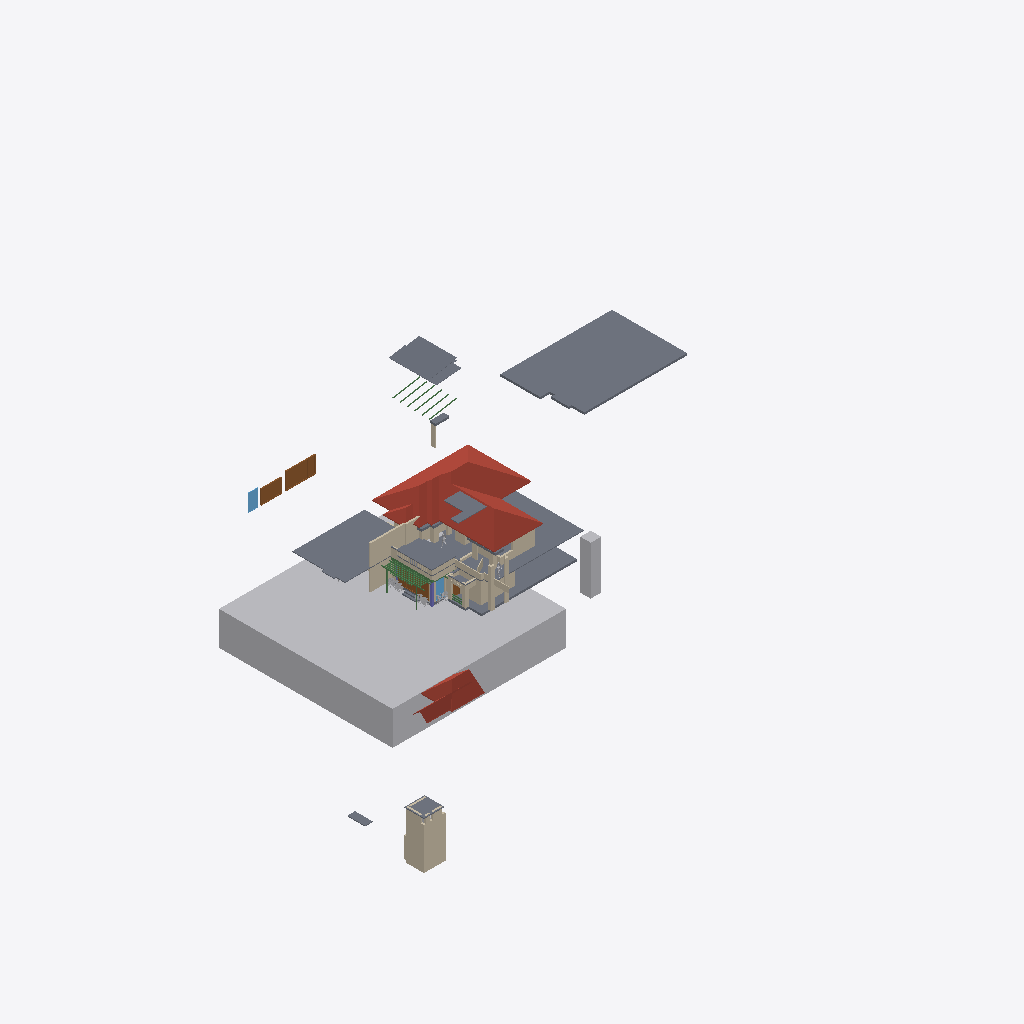
Isometric view of an IFC building model (IFC-SPF (STEP), schema IFC4X3, length unit metre), seen from the south-west, elements coloured by IFC class: 47 walls (beige), 18 slabs (grey), 10 beams (green), 8 other elements (light grey), 4 doors (brown), 3 roofs (red-brown), 2 windows (light blue), 1 column (violet).
Extent 82.4 m × 54.4 m × 34.1 m (x, y, z). Storeys (2): My Storey at 0.00 m; Furniture at 0.00 m. Elements (383): 119 IfcBuildingElementProxy, 103 IfcWall, 68 IfcSystemFurnitureElement, 38 IfcBeam, 18 IfcSlab, 9 IfcFurniture, 9 IfcGeographicElement, 5 IfcDoor, 4 IfcWindow, 3 IfcRoof, 2 IfcColumn, 2 IfcElectricAppliance.

HEADER;
FILE_DESCRIPTION(('ViewDefinition[DesignTransferView]'),'2;1');
FILE_NAME('Haroon.ifc','2026-11-17T12:33:01+05:30',(''),(''),'IfcOpenShell 0.9.0.post1','Bonsai 0.9.0-post1','Nobody');
FILE_SCHEMA(('IFC4X3'));
ENDSEC;
DATA;
#1=IFCPROJECT('3Nc$W10oX39R9nokYWVXQQ',$,'My Project',$,$,$,$,(#10,#22),#5);
#27=IFCSITE('18E0QpV1vAqhpxqK4cBvm$',$,'My Site',$,$,#50,$,$,$,$,$,$,$,$);
#33=IFCBUILDING('39LUp5juL5SBeUfotbM0rp',$,'My Building',$,$,#56,$,$,$,$,$,$);
#39=IFCBUILDINGSTOREY('1eJWHZHV9FMAU2qxsD42Cb',$,'My Storey',$,$,#62,$,$,$,$);
#63613=IFCBUILDINGSTOREY('22fMrjxt18Vvq1EoN2xY3t',$,'Furniture',$,$,#63629,$,$,$,$);
#48595=IFCGEOGRAPHICELEMENT('3K844ywfjD5Ah7F8qUxqXp',$,'Site',$,$,#49242,#48596,$,.TERRAIN.);
#5312=IFCSLAB('2b_Ov4p8n4Kxhq96PA15Hu',$,'Slab',$,$,#5770,#5323,$,$);
#8278=IFCROOF('0Ckg7UAZbBKun62f2j7pe2',$,'Roof',$,$,#33831,#24765,$,.HIP_ROOF.);
#6425=IFCSLAB('0C2jN_qQv7owYD$1$sZ9PH',$,'Slab',$,$,#33071,#6436,$,$);
#5585=IFCSLAB('3Lec81A1D3mfX5id$wjT5j',$,'Slab',$,$,#5805,#5596,$,$);
#5281=IFCSLAB('3o6ScKJL91VevtMnR2ZcPa',$,'Slab',$,$,#5311,#5296,$,$);
#38656=IFCSLAB('2Lget6UETE8RpENVywaiD1',$,'Slab',$,$,#51446,#38669,$,$);
#55904=IFCTRANSPORTELEMENT('12_casls15lwi47BZF7Gfs',$,'1.5m lift',$,$,#55919,#55905,$,.ELEVATOR.);
#24798=IFCROOF('3wIGUj0Yb1LASYur3dcgrZ',$,'Roof',$,$,#37145,#25017,$,.GABLE_ROOF.);
#50713=IFCSLAB('0j$a2GdLX1tQ45DgcbFy2Y',$,'Slab',$,$,#52824,#50724,$,$);
#50251=IFCWALL('00rUyc_3X4yhHfnQl7kZfc',$,'Wall',$,$,#50334,#50262,$,$);
#24103=IFCWALL('0JSIDsLWXF9ha67do1gI43',$,'Wall',$,$,#37200,#24114,$,$);
#23862=IFCWALL('3sxJtDxd93pR43rLQO6R4E',$,'Wall',$,$,#37195,#23873,$,$);
#60557=IFCDOOR('1EwIs1aK98qfHKteIP1Bfr',$,'Door',$,$,#60785,#61000,'SD4',2.5,5.603030204772949,$,.DOUBLE_DOOR_SLIDING.,$);
#28086=IFCSLAB('1$HgLsGhL0zfPs1TGbegBL',$,'Slab',$,$,#52814,#28097,$,$);
#30391=IFCROOF('3ss7dwWaLC_gONAs23LV2K',$,'Roof',$,$,#37140,#30463,$,.GABLE_ROOF.);
#9701=IFCWALL('1VHn9$y9PAPB3_K66AQzeJ',$,'Wall',$,$,#9743,#9712,$,$);
#24773=IFCSLAB('0vVWqPLIv9_Qm__TqcTQQa',$,'Slab',$,$,#37150,#24784,$,$);
#60543=IFCDOOR('2KtTQq37X5f8Pu0cCN4XnH',$,'Door',$,$,#60780,#60556,'SD2',2.5,5.603030204772949,$,.DOUBLE_DOOR_SLIDING.,$);
#27949=IFCWALL('0ln$MVC6P0QPfo7zNPSmAB',$,'Wall',$,$,#33983,#27960,$,$);
#4924=IFCWALL('2g5QwPxf1C2O48vwK8BgEm',$,'Wall',$,$,#5341,#4932,$,$);
#50077=IFCSLAB('0SuqWwnM5F78KJd0dtQh6V',$,'Slab',$,$,#52819,#50091,$,$);
#50276=IFCWALL('2UmnDa8Aj7qvFIGYdalJGQ',$,'Wall',$,$,#50306,#50288,$,$);
#5102=IFCWALL('3a1ldmCrnFQ949w5BWdu2a',$,'Wall',$,$,#5401,#5113,$,$);
#10341=IFCDOOR('1q8W5J7Yf5xOjgVtxXL86W',$,'Door',$,$,#61007,#60992,'SD4',2.5,5.603030204772949,$,.DOUBLE_DOOR_SLIDING.,$);
#23937=IFCWALL('0h4ifiEhv5BeMZM3Qpf2j5',$,'Wall',$,$,#37180,#23948,$,$);
#6225=IFCWALL('2fcjHzlTTAcQea_C0WHAEM',$,'Wall',$,$,#6459,#6236,$,$);
#33032=IFCSLAB('0Gbh9pNxz1H9rHgDSN54Iz',$,'Slab',$,$,#33101,#33043,$,$);
#60576=IFCWINDOW('1Ab6$2eHDC789$LEEHr_YE',$,'Window',$,$,#60790,#60589,'FW',$,$,$,$,$);
#6200=IFCWALL('09o$ts2tz7ahHieJtSEZZA',$,'Wall',$,$,#6454,#6211,$,$);
#28583=IFCWALL('2$qVXXUSTAGuK58HoFZUyI',$,'Wall',$,$,#31366,#28594,$,$);
#61444=IFCWALL('0nXpq0dej2Fhb9UghdvrCB',$,'Wall',$,$,#61557,#61460,$,$);
#28059=IFCSLAB('0OMVHDnArDoe8aNTd5r2_R',$,'Slab',$,$,#50057,#28070,$,$);
#53734=IFCWALL('0b3AR2p0f7N9aRNpyM8DXC',$,'Wall',$,$,#61666,#53745,$,$);
#54546=IFCSLAB('32zlbNDwL2KRMHnDcjNvhc',$,'Slab',$,$,#55267,#54558,$,$);
#52572=IFCWALL('15eN8314n97Po4HwEno44k',$,'Wall',$,$,#52746,#52583,$,$);
#51469=IFCSLAB('3HigIshQn1N9tYc8KQZXA2',$,'Slab',$,$,#52829,#51482,$,$);
#60518=IFCWINDOW('1w4TKqaQXBHuO8vklL7iWm',$,'Window',$,$,#60575,#60540,'FW',$,$,$,$,$);
#5483=IFCWALL('1KtuZH0xn1svu3RQgpkjOq',$,'Wall',$,$,#31884,#5494,$,$);
#24285=IFCWALL('2VruBarPj1XQQwUfezC8c8',$,'Wall',$,$,#37205,#24296,$,$);
#50555=IFCWALL('06WbijsaP8rBsJiPOoGU1N',$,'Wall',$,$,#55400,#50566,$,$);
#53684=IFCBEAM('2eayqxHB92NfF6TMcADBYn',$,'Beam',$,$,#61681,#53695,$,$);
#51496=IFCWALL('2T_BbsdvHCABoRY8P3JckF',$,'Wall',$,$,#52839,#51508,$,$);
#39536=IFCWALL('3E4x0Quc18hxBAB7xSx_9X',$,'Wall',$,$,#39565,#39547,$,$);
#39582=IFCWALL('3EiKa7ACbAVBH4qOgO1QxM',$,'Wall',$,$,#39629,#39593,$,$);
#6034=IFCWALL('2cmjEtb3582PxRWZfTqmJC',$,'Wall',$,$,#37170,#6045,$,$);
#5811=IFCWALL('0Ee82iuFfCDRdhZvtc_V18',$,'Wall',$,$,#37160,#5822,$,$);
#58915=IFCCOLUMN('2y6PdVb8TCQQuCNfGu2smQ',$,'Column',$,$,#59690,#58926,$,$);
#6275=IFCWALL('1BelyK3ozF4hpxFYHK_Dfn',$,'Wall',$,$,#6469,#6286,$,$);
#32298=IFCWALL('2I067o2QjEfwiZV41fCSmy',$,'Wall',$,$,#32583,#32309,$,$);
#6313=IFCWALL('0L_BJijjT6Zgrt0t9rSlno',$,'Wall',$,$,#32949,#6324,$,$);
#5402=IFCWALL('36XHtx4oz8Ehg3RUl2NTJc',$,'Wall',$,$,#33091,#5413,$,$);
#32020=IFCWALL('0ODvfZnfP5z8d0ZM3g9fto',$,'Wall',$,$,#32166,#32031,$,$);
#49881=IFCWALL('3o7TAAkMX8CfSQ_TOmBwe8',$,'Wall',$,$,#49928,#49892,$,$);
#53962=IFCSLAB('13nlzqxyD1Ue3lsNqaGI3g',$,'Slab',$,$,#54301,#53974,$,$);
#27874=IFCWALL('1lc5IW9313jwioOAi7Jk0J',$,'Wall',$,$,#34004,#27885,$,$);
#42658=IFCDOOR('36uqQH25TEmPXOCb4gzG_7',$,'Door',$,$,#42759,#42667,$,2.0999999046325684,1.0,$,$,$);
#32082=IFCWALL('0KUmpzFLT1PPMUYwaHzuzw',$,'Wall',$,$,#32184,#32093,$,$);
#35986=IFCBEAM('0LfH1yCs11wwb$R4WHbXAf',$,'Beam',$,$,#56720,#36001,$,$);
#28029=IFCSLAB('3bH4YGuBLA4eDJ6spDaOSx',$,'Slab',$,$,#41986,#28040,$,$);
#5342=IFCWALL('3eQzJkWdzE7Arbv_Cup_Cf',$,'Wall',$,$,#33081,#5353,$,$);
#23716=IFCGEOGRAPHICELEMENT('3CUbjr1QPEWQ06WomnwWZq',$,'GeographicElement',$,$,#35474,#39029,$,$);
#23749=IFCGEOGRAPHICELEMENT('3BykNoSoPAlOt7VAkdOXad',$,'GeographicElement',$,$,#39430,#39104,$,$);
#28454=IFCWALL('1JadAIeCb3lxWwhXC3O0g5',$,'Wall',$,$,#28520,#28465,$,$);
#36045=IFCBEAM('2_w$I6cvzDovgoN74RiABV',$,'Beam',$,$,#56595,#36056,$,$);
#24031=IFCWALL('25IC9CDKfCXQhokD6MVEjJ',$,'Wall',$,$,#37185,#24042,$,$);
#24260=IFCWALL('2dtiGidB17GQsTZos77XNn',$,'Wall',$,$,#37230,#24271,$,$);
#38971=IFCSLAB('2abpGyxEz4yBfTTHbz0Omo',$,'Slab',$,$,#59731,#38982,$,$);
#48763=IFCBEAM('1fr7Qw9Yj5kQ$BrCO5Xs45',$,'Beam',$,$,#52779,#48774,$,$);
#37983=IFCBEAM('2BN4seMC169OTW$DcU2zng',$,'Beam',$,$,#56690,#37994,$,$);
#32210=IFCWALL('1hMd7OqHzCSulBr13PzkzH',$,'Wall',$,$,#33096,#32221,$,$);
#48815=IFCBEAM('3nwHDf6yTFkfO5Q9j$Dep7',$,'Beam',$,$,#52789,#48826,$,$);
#48707=IFCBEAM('2yPGt3WV5E0QeUGXOAs71T',$,'Beam',$,$,#52769,#48718,$,$);
#48637=IFCBEAM('30h_341qzERRL53n$AUIC3',$,'Beam',$,$,#52764,#48648,$,$);
#48733=IFCBEAM('0kPaJqa1X1g9LcznvuuU8z',$,'Beam',$,$,#52774,#48744,$,$);
#48789=IFCBEAM('2fW24TGKv0XeQHVqe0$MQx',$,'Beam',$,$,#52784,#48800,$,$);
#32614=IFCWALL('2A1M1Ug7D5QBW0huoAZs7k',$,'Wall',$,$,#35494,#32625,$,$);
#5432=IFCWALL('19rNqbneH08Pkzp4TsVRLb',$,'Wall',$,$,#32823,#5443,$,$);
#32584=IFCWALL('26oT5tNM1CbRLTF8ZLcOYY',$,'Wall',$,$,#35499,#32595,$,$);
#51644=IFCWALL('2e0Qi5bxzB29yhtiqNP9wh',$,'Wall',$,$,#55302,#51655,$,$);
#38901=IFCSLAB('3j5GKf7f11ggCohVkgCRej',$,'Slab',$,$,#38937,#38914,$,$);
#38938=IFCSLAB('0XMQxvj_z00PTQsu_5gbCz',$,'Slab',$,$,#59736,#38949,$,$);
#59657=IFCWALL('1jQJ7HaqX9bRiHA$FEwfjd',$,'Wall',$,$,#59695,#59672,$,$);
#28362=IFCBUILDINGELEMENTPROXY('3OcQwGvk59c9GTflUM578L',$,'BuildingElementProxy',$,$,#50067,#28375,$,$);
#31256=IFCBUILDINGELEMENTPROXY('0yuSAlx$TBJxGJl1RbbCDk',$,'BuildingElementProxy',$,$,#31298,#31269,$,$);
#39746=IFCWALL('0MPWVhZKT9kAnZQfeyhsZ6',$,'Wall',$,$,#45655,#39757,$,$);
#5513=IFCWALL('2CGUXpsfDFyeSwHv_f2B$v',$,'Wall',$,$,#31854,#5524,$,$);
#23678=IFCGEOGRAPHICELEMENT('08EVG7fRX0JeK0q8bBJq5W',$,'GeographicElement',$,$,#39420,#39014,$,$);
#28297=IFCWALL('2Pbjr_Mpv2Kgjn6zPgX8fk',$,'Wall',$,$,#37225,#28308,$,$);
#23763=IFCGEOGRAPHICELEMENT('2$4Fzltt5Du8hjnA1OFzbH',$,'GeographicElement',$,$,#39435,#39044,$,$);
#24310=IFCWALL('206LYRGiDD2QTSLt8OZict',$,'Wall',$,$,#37210,#24321,$,$);
#49745=IFCWALL('3LuhwmaofD9f7a$a4kcJ6D',$,'Wall',$,$,#53961,#49756,$,$);
#41503=IFCWALL('1EGYX9om5FAeCO7u06bNSN',$,'Wall',$,$,#60233,#41514,$,$);
ENDSEC;
